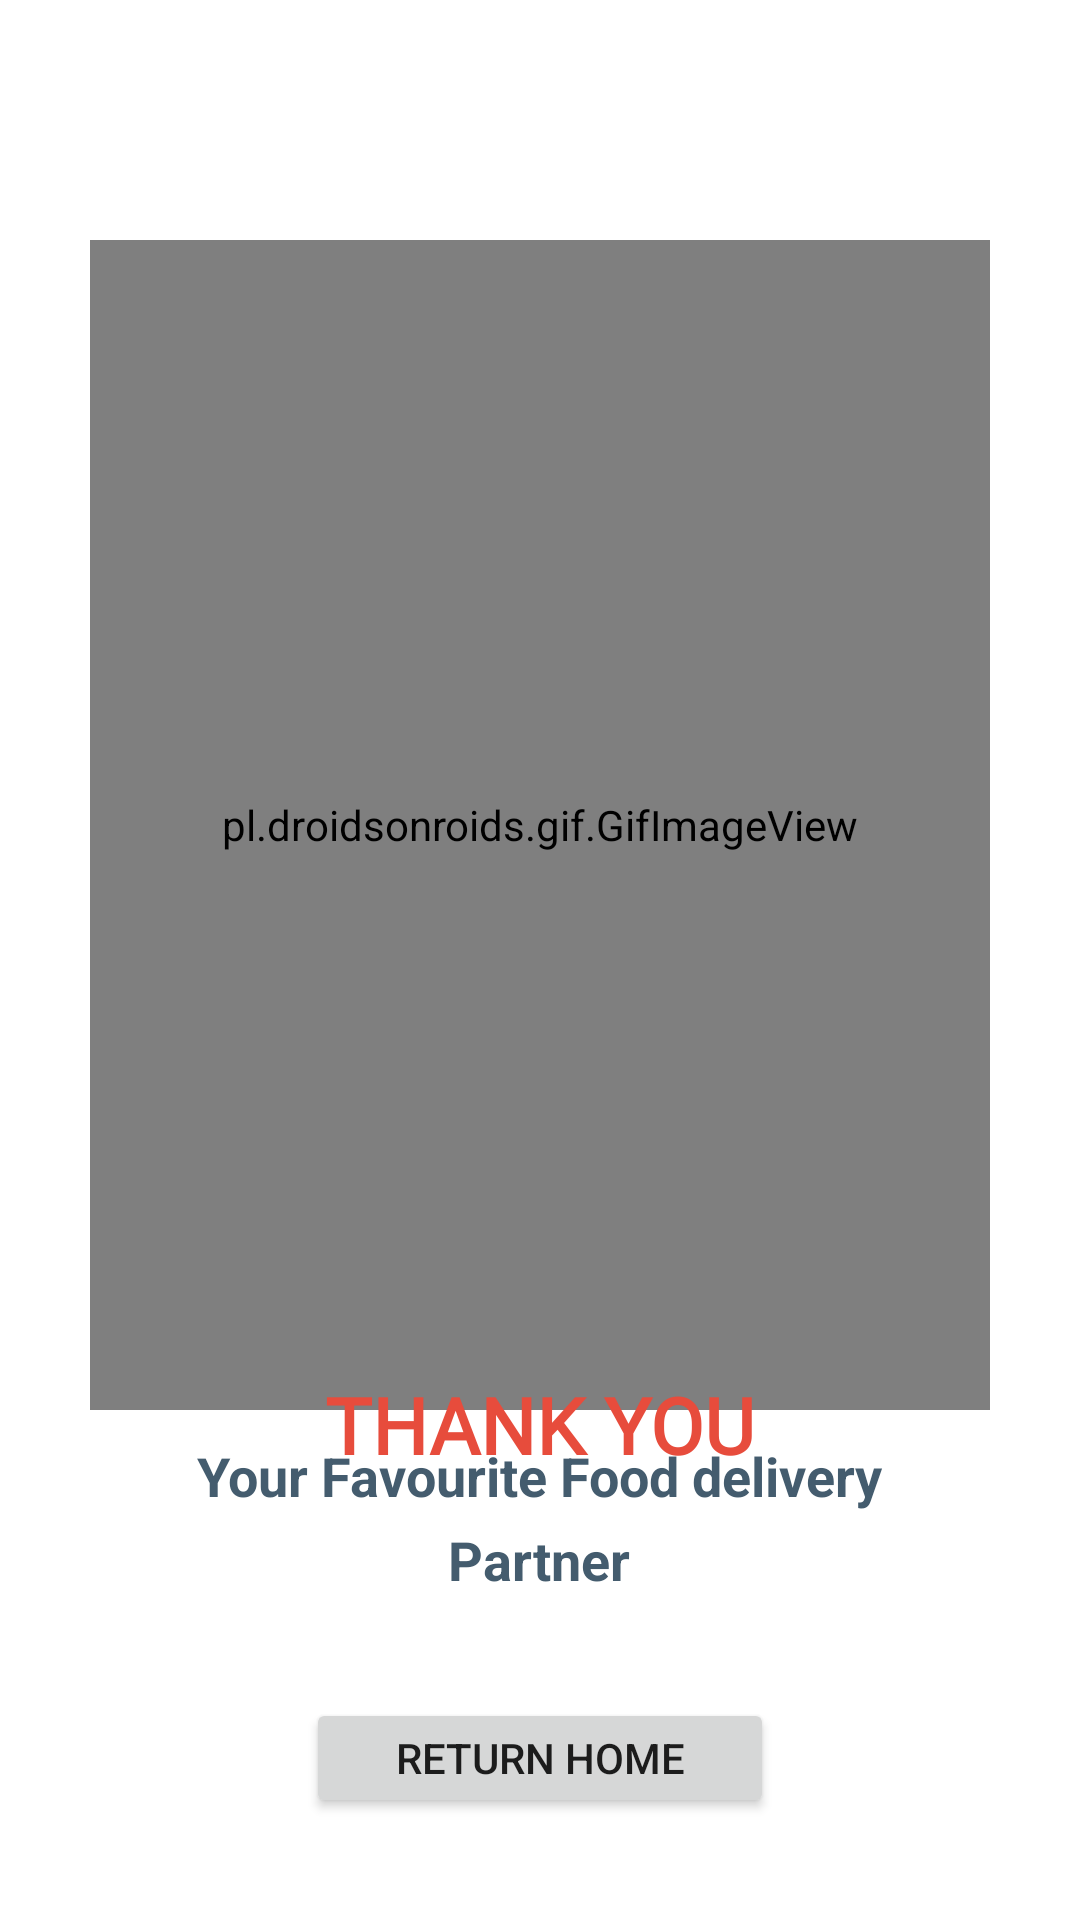

Produce the Android XML layout that renders to this screen, including the resource entries it uses.
<!-- AndroidManifest.xml: application theme Theme.party -->
<!-- res/layout/activity_success.xml -->
<?xml version="1.0" encoding="utf-8"?>
<androidx.constraintlayout.widget.ConstraintLayout xmlns:android="http://schemas.android.com/apk/res/android"
    xmlns:app="http://schemas.android.com/apk/res-auto"
    xmlns:tools="http://schemas.android.com/tools"
    android:layout_width="match_parent"
    android:layout_height="match_parent"
    tools:context=".SuccessActivity">

    <pl.droidsonroids.gif.GifImageView
        android:id="@+id/gifImageView2"
        android:layout_width="match_parent"
        android:layout_height="390dp"
        android:layout_marginStart="30dp"
        android:layout_marginTop="80dp"
        android:layout_marginEnd="30dp"
        android:src="@drawable/success"
        app:layout_constraintEnd_toEndOf="parent"
        app:layout_constraintHorizontal_bias="0.0"
        app:layout_constraintStart_toStartOf="parent"
        app:layout_constraintTop_toTopOf="parent" />


    <TextView
        android:id="@+id/textView19"
        android:layout_width="wrap_content"
        android:layout_height="wrap_content"
        android:text="THANK YOU"
        android:fontFamily="@font/amita"
        android:textColor="#e74c3c"
        android:textSize="26dp"
        android:textStyle="bold"
        app:layout_constraintBottom_toTopOf="@+id/textView20"
        app:layout_constraintEnd_toEndOf="parent"
        app:layout_constraintStart_toStartOf="parent"
        app:layout_constraintTop_toBottomOf="@+id/gifImageView2" />

    <TextView
        android:id="@+id/textView20"
        android:layout_width="290dp"
        android:layout_height="wrap_content"
        android:layout_marginBottom="108dp"
        android:lineSpacingExtra="7dp"
        android:text="Your Favourite Food delivery Partner"
        android:textAlignment="center"
        android:textColor="#445C6E"
        android:textSize="18dp"
        android:textStyle="bold"
        app:layout_constraintBottom_toBottomOf="parent"
        app:layout_constraintEnd_toEndOf="parent"
        app:layout_constraintHorizontal_bias="0.495"
        app:layout_constraintStart_toStartOf="parent" />

    <Button
        android:id="@+id/btnReturn"
        android:layout_width="156dp"
        android:layout_height="40dp"
        android:text="Return Home"
        app:layout_constraintBottom_toBottomOf="parent"
        app:layout_constraintEnd_toEndOf="parent"
        app:layout_constraintStart_toStartOf="parent"
        app:layout_constraintTop_toBottomOf="@+id/textView20" />
</androidx.constraintlayout.widget.ConstraintLayout>
<!-- resources referenced by this layout -->
<resources>
  <style name="Theme.party" parent="Theme.MaterialComponents.DayNight.NoActionBar">
          
          <item name="colorPrimary">@color/purple_500</item>
          <item name="colorPrimaryVariant">@color/purple_700</item>
          <item name="colorOnPrimary">@color/white</item>
          
          <item name="colorSecondary">@color/teal_200</item>
          <item name="colorSecondaryVariant">@color/teal_700</item>
          <item name="colorOnSecondary">@color/black</item>
          
          <item name="android:statusBarColor">?attr/colorPrimaryVariant</item>
          
      </style>
  <color name="purple_500">#FF5353</color>
  <color name="purple_700">#FF5353</color>
  <color name="white">#FFFFFFFF</color>
  <color name="teal_200">#FF03DAC5</color>
  <color name="teal_700">#FF018786</color>
  <color name="black">#FF000000</color>
</resources>
